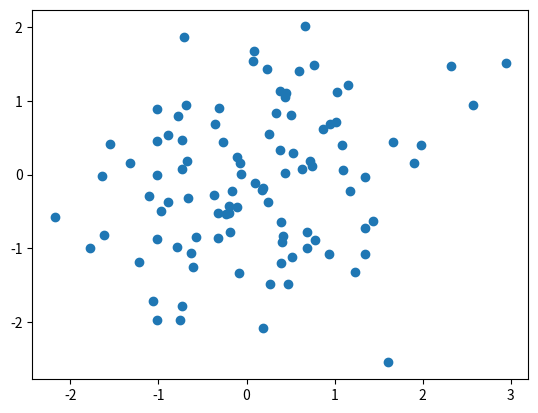

This figure's Python source:
import numpy as np
import matplotlib.pyplot as plt

data = np.random.randn(100,2)
x = data[:,0]
y = data[:,1]

plt.scatter(x,y)

